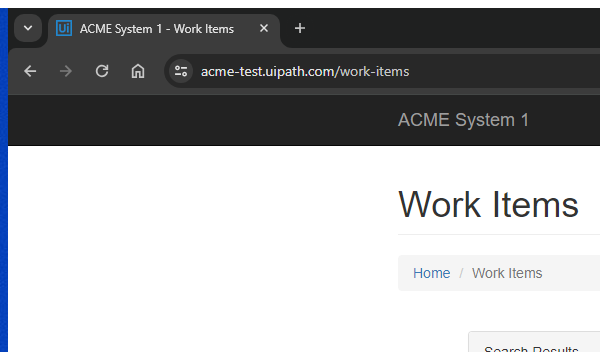
Task: Robotic Enterprise Framework
Workflow: System1_NavigateTo_WIID

Step 1: Attach Browser 'chrome.exe ACME' in window 'ACME System 1 - Work Items' (chrome.exe)
